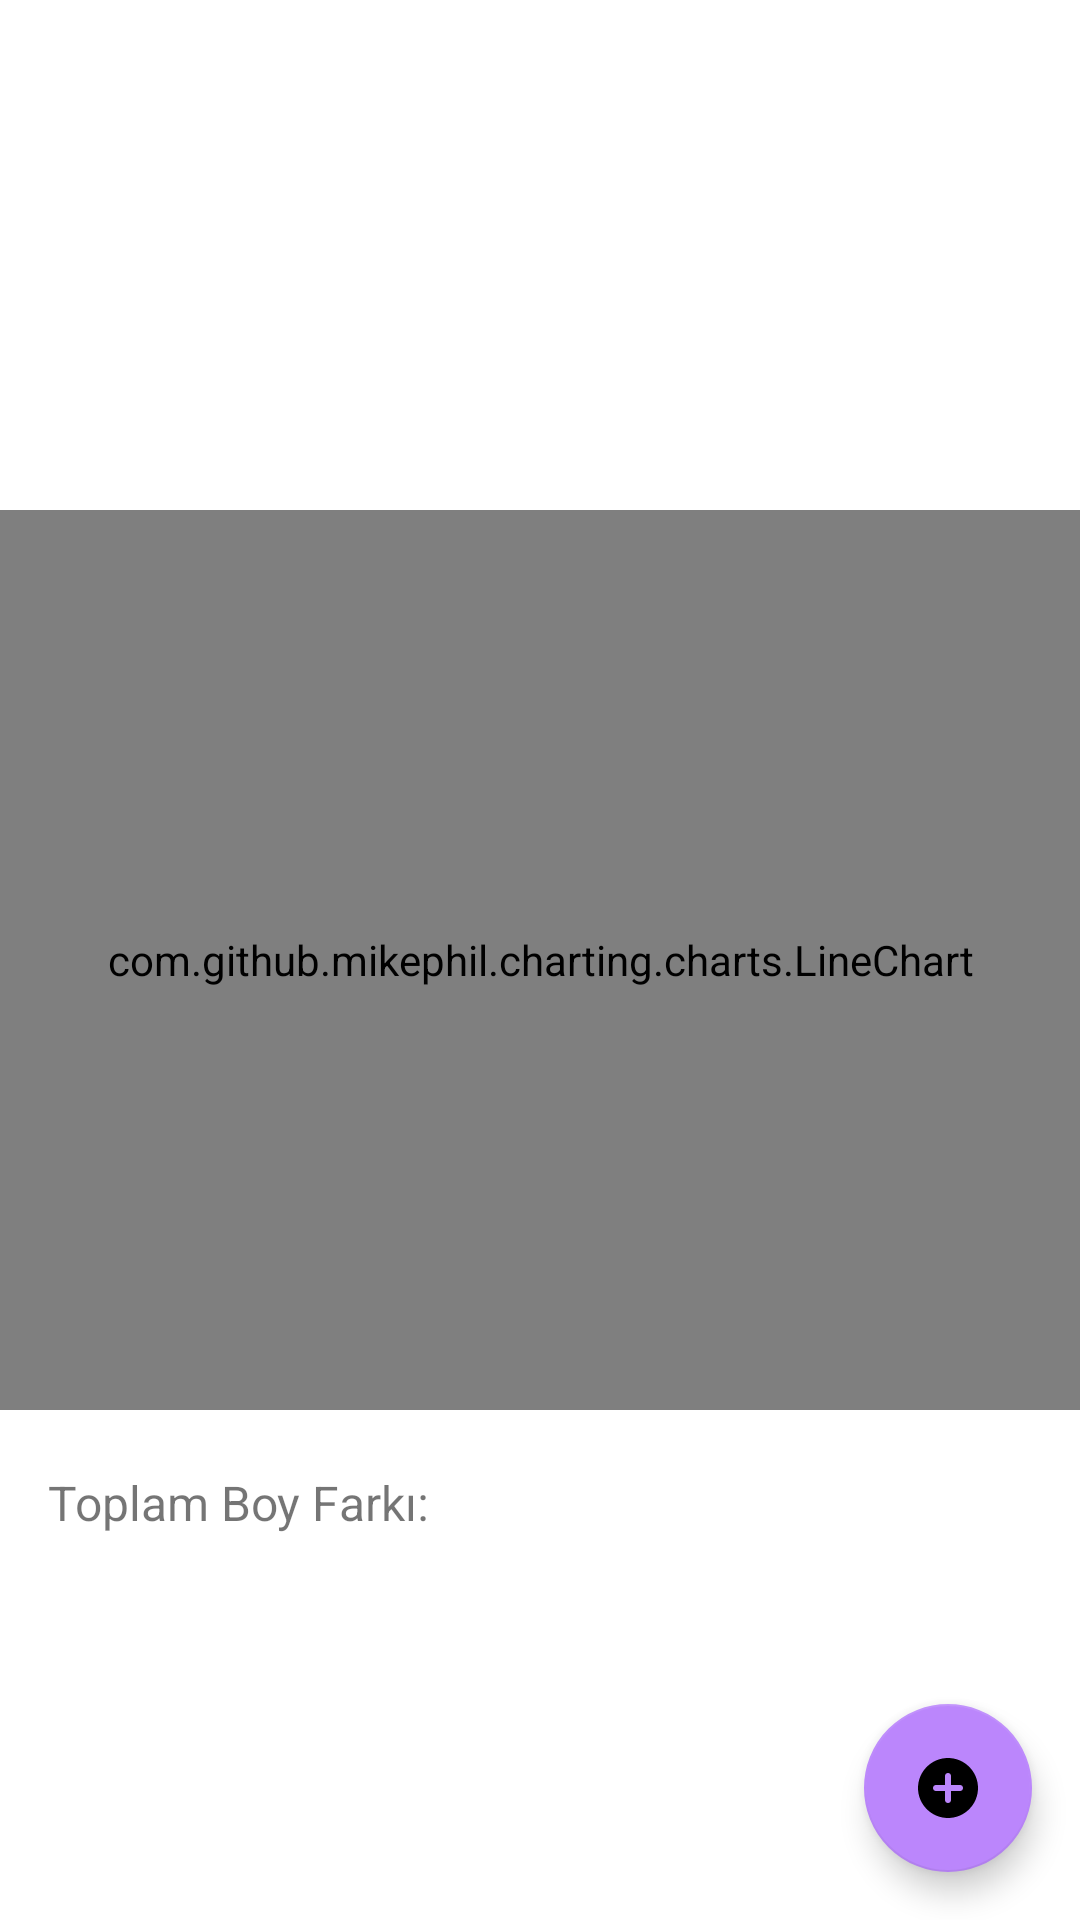

This screen was rendered from an Android layout file. Write that file and the resources it references.
<!-- AndroidManifest.xml: application theme Theme.Inminiapplication -->
<!-- res/layout/activity_length.xml -->
<?xml version="1.0" encoding="utf-8"?>
<androidx.constraintlayout.widget.ConstraintLayout
    xmlns:android="http://schemas.android.com/apk/res/android"
    xmlns:app="http://schemas.android.com/apk/res-auto"
    xmlns:tools="http://schemas.android.com/tools"
    android:layout_width="match_parent"
    android:layout_height="match_parent"
    tools:context=".view.app.LengthActivity">

    

    <com.google.android.material.floatingactionbutton.FloatingActionButton
        android:id="@+id/LengthAdd"
        android:layout_width="wrap_content"
        android:layout_height="wrap_content"
        android:layout_margin="16dp"
        android:src="@drawable/ic_add"
        app:backgroundTint="@color/selectedColor"
        app:layout_constraintBottom_toBottomOf="parent"
        app:layout_constraintEnd_toEndOf="parent"
        app:rippleColor="@color/white" />

    
    <com.github.mikephil.charting.charts.LineChart
        android:id="@+id/lineChart"
        android:layout_width="match_parent"
        android:layout_height="300dp"
        app:layout_constraintTop_toTopOf="parent"
        app:layout_constraintBottom_toBottomOf="parent"
        app:layout_constraintStart_toStartOf="parent"
        app:layout_constraintEnd_toEndOf="parent" />

    <TextView
        android:id="@+id/totalLengthDifferenceTextView"
        android:layout_width="wrap_content"
        android:layout_height="wrap_content"
        android:layout_marginStart="16dp"

        android:layout_marginTop="20dp"
        app:layout_constraintTop_toBottomOf="@+id/lineChart"
        android:text="Toplam Boy Farkı: "
        android:textSize="16sp"
        app:layout_constraintStart_toStartOf="parent"
        tools:layout_editor_absoluteY="601dp" />
</androidx.constraintlayout.widget.ConstraintLayout>
<!-- resources referenced by this layout -->
<resources>
  <color name="selectedColor">#FFBB86FC</color>
  <color name="white">#FFFFFFFF</color>
  <!-- drawable ic_add (drawable) -->
  <vector xmlns:android="http://schemas.android.com/apk/res/android"
      android:width="24dp"
      android:height="24dp"
      android:viewportWidth="24.0"
      android:viewportHeight="24.0">
      <path
          android:fillColor="#FFFFFF"
          android:pathData="M12,2c-5.5,0-10,4.5-10,10s4.5,10,10,10s10-4.5,10-10S17.5,2,12,2zM16,13h-3v3c0,0.6-0.4,1-1,1s-1-0.4-1-1v-3H8 c-0.6,0-1-0.4-1-1s0.4-1,1-1h3V8c0-0.6,0.4-1,1-1s1,0.4,1,1v3h3c0.6,0,1,0.4,1,1S16.6,13,16,13z" />
  </vector>
  <style name="Theme.Inminiapplication" parent="Theme.MaterialComponents.DayNight.DarkActionBar">
          
  
          <item name="colorPrimary">@color/purple_200</item>
          <item name="colorPrimaryVariant">@color/purple_500</item>
          <item name="colorOnPrimary">@color/white</item>
          
          <item name="colorSecondary">@color/colorButtonFAQ</item>
          <item name="colorSecondaryVariant">@color/teal_700</item>
          <item name="colorOnSecondary">@color/black</item>
          
          <item name="android:statusBarColor">?attr/colorPrimaryVariant</item>
          
      </style>
  <color name="purple_200">#B39DDB</color>
  <color name="purple_500">#D1C4E9</color>
  <color name="colorButtonFAQ">#64B5F6</color>
  <color name="teal_700">#FF018786</color>
  <color name="black">#FF000000</color>
</resources>
